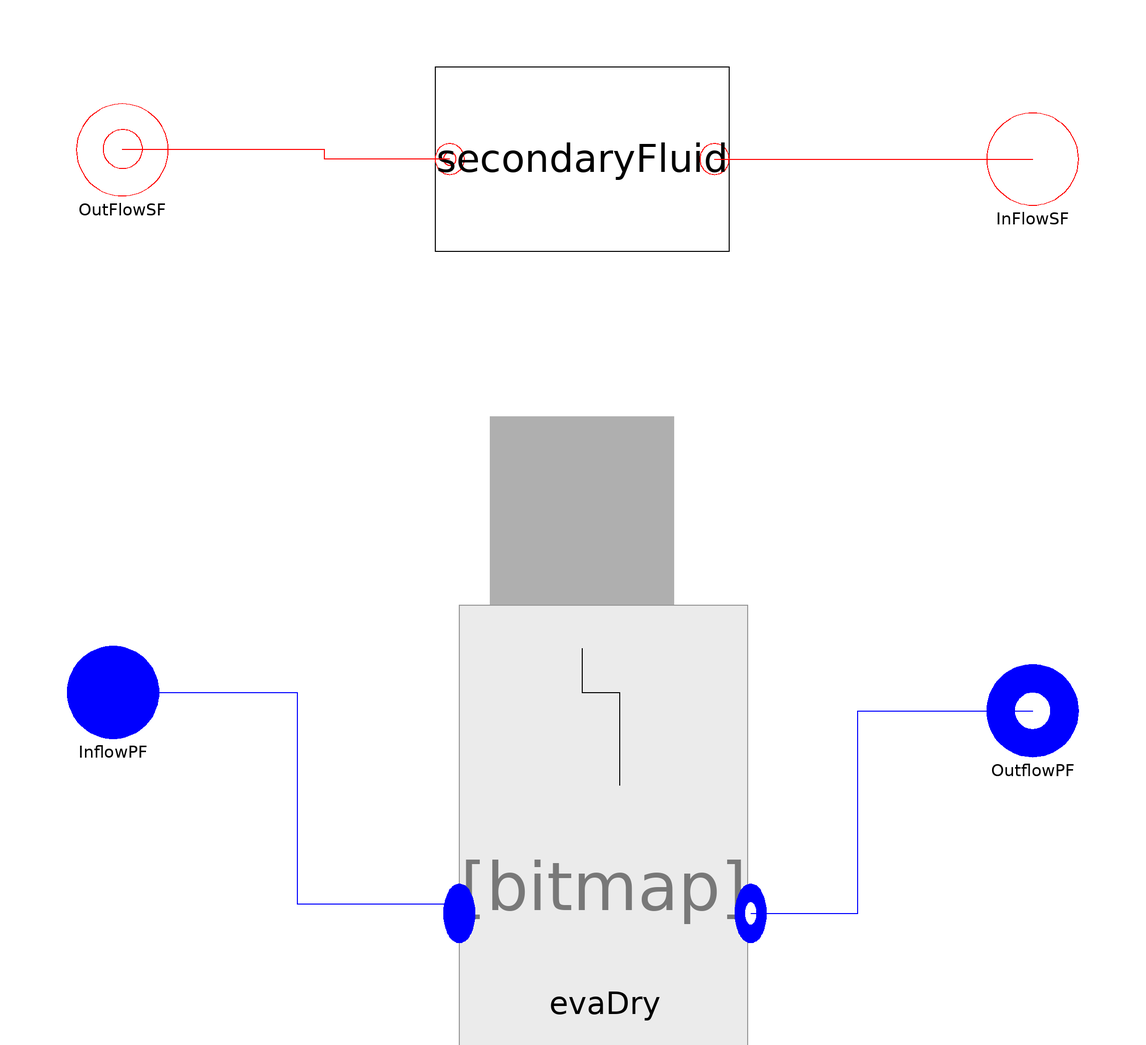

The component connection diagram of the Modelica model below, drawn from its own Placement and Line annotations.

model EvaDw
replaceable package Medium =
     ThermoCycle.Media.DummyFluid constrainedby
    Modelica.Media.Interfaces.PartialMedium
annotation (choicesAllMatching = true);
  ThermoCycle.Interfaces.Fluid.FlangeA InflowPF(redeclare package Medium = Medium)
    annotation (Placement(transformation(extent={{-110,-46},{-90,-26}}),
        iconTransformation(extent={{-110,-46},{-90,-26}})));
  ThermoCycle.Interfaces.Fluid.FlangeB OutflowPF(redeclare package Medium = Medium)
    annotation (Placement(transformation(extent={{90,-50},{110,-30}}),
        iconTransformation(extent={{90,-50},{110,-30}})));
  SecondaryFluid.SecondaryFluid secondaryFluid(
    Usf=Unomsf,
    AA=AA,
    YY=YY,
    L_total=Ltotal,
    Tstart=Tstartsf,
    n=nCV,
    DTstart=DTstartsf,
    eps_NTU=epsNTU_sf)
    annotation (Placement(transformation(extent={{-30,60},{34,100}})));
  ThermoCycle.Components.Units.HeatExchangers.MB_HX.Components.Wall.wall Wall(
    cp_w=cpw,
    L_total=Ltotal,
    M_w=Mw,
    TstartWall=TstartWall,
    n=2) annotation (Placement(transformation(extent={{-18,-24},{22,24}})));
  ThermoCycle.Interfaces.Fluid.Flange_Cdot InFlowSF
    annotation (Placement(transformation(extent={{90,70},{110,90}}),
        iconTransformation(extent={{90,70},{110,90}})));
            EvaDry evaDry(redeclare package Medium = Medium,
    AA=AA,
    YY=YY,
    Ltotal=Ltotal,
    Mdotnom=Mdotnom,
    UnomSH=UnomSH,
    UnomTP=UnomTP,
    pstart=pstart,
    hstartSH=hstartSH,
    lstartSH=lstartSH,
    hstartTP=hstartTP,
    lstartTP=lstartTP,
    eps_NTU=epsNTU_pf,
    VoidFraction=VoidFraction,
    VoidF=VoidF)
                annotation (Placement(
        transformation(extent={{-24,-98},{38,-60}})));

/* GEOMETRIES */
final parameter Integer  nCV= 2;
parameter Modelica.SIunits.Area AA = 0.0019 "Channel cross section";
parameter Modelica.SIunits.Length YY "Channel perimeter";
parameter Modelica.SIunits.Length Ltotal=500
    "Total length of the heat exchanger";

parameter Boolean VoidFraction = true
    "Set to true to calculate the void fraction to false to keep it constant";
parameter Real VoidF = 0.8 "Constantat void fraction" annotation (Dialog(enable= not VoidFraction));

    /* WALL */
parameter Modelica.SIunits.SpecificHeatCapacity cpw
    "Specific heat capacity (constant)"                                                       annotation(Dialog(group="Metal Wall",__Dymola_label="Cp wall:"));
    parameter Modelica.SIunits.Mass Mw "Total mass flow of the wall" annotation(Dialog(group="Metal Wall",__Dymola_label="Mass wall:"));

  /* BOOLEAN */
parameter Boolean epsNTU_sf = false "SF-wall :If True use eps-NTU " annotation (Dialog(group = "Heat transfer"));
parameter Boolean epsNTU_pf = false "PF-wall :If True use eps-NTU  " annotation (Dialog(group = "Heat transfer"));
parameter Boolean counterCurrent = true
    "If true countercurrent - PARALLEL FLOW NOT STABLE";

    /* HEAT TRANSFER */
parameter Modelica.SIunits.MassFlowRate Mdotnom=0 "Nominal fluid flow rate" annotation (Dialog(group = "Heat transfer"));
parameter Modelica.SIunits.CoefficientOfHeatTransfer UnomTP=9000
    "TP - Nominal heat transfer coefficient"                                                annotation (Dialog(group = "Heat transfer"));
parameter Modelica.SIunits.CoefficientOfHeatTransfer UnomSH=2500
    "SC - Nominal heat transfer coefficient"                                                annotation (Dialog(group = "Heat transfer"));
parameter Modelica.SIunits.CoefficientOfHeatTransfer Unomsf=1000
    "TP - Nominal heat transfer coefficient"                                                annotation (Dialog(group = "Heat transfer"));

    /* INITIAL VALUES */
parameter Modelica.SIunits.Pressure pstart=6e6 "Fluid pressure start value"
    annotation (Dialog(tab="Initialization"));
parameter Medium.SpecificEnthalpy hstartTP=1E5 "TP: Start value of enthalpy"
    annotation (Dialog(tab="Initialization"));
parameter Medium.SpecificEnthalpy hstartSH=1E5 "SC: Start value of enthalpy"
    annotation (Dialog(tab="Initialization"));
parameter Modelica.SIunits.Length lstartTP=1 "TP:Start value of length"
    annotation (Dialog(tab="Initialization"));
parameter Modelica.SIunits.Length lstartSH=1 "SC:Start value of length"
    annotation (Dialog(tab="Initialization"));

/* initialization wall */
parameter Modelica.SIunits.Temperature TstartWall[nCV]
    "Start temperature of the wall"                                                        annotation (Dialog(tab="Initialization",group= "Wall"));
parameter Boolean SteadyStateWall = false
    "If true set Twall to zero during initialization"                                      annotation (Dialog(tab="Initialization",group= "Wall"));

       /* Steady state working fluid */
parameter Medium.SpecificEnthalpy h_pf_out = 1E5
    "Outlet enthalpy of the primary fluid"                                                 annotation(Dialog(tab="Initialization", enable= Set_h_pf_out, group= "Primary fluid"));
parameter Boolean SteadyStatePF = false
    "If true set length and h_out derivative of PF to zero"                                     annotation(Dialog(tab="Initialization",group= "Primary fluid"));
parameter Boolean Set_h_pf_out = false
    "If true set PF outlet enthalpy during initialization equal to h_pf_out"                annotation(Dialog(tab="Initialization",group= "Primary fluid"));

    /* initialization secondary fluid */
parameter Modelica.SIunits.Temperature Tstartsf
    "Start value for average temperature of inlet cell" annotation (Dialog(tab="Initialization",group= "Secondary fluid"));
parameter Modelica.SIunits.Temperature DTstartsf
    "Delta T to initialize second and third volume average temperature" annotation (Dialog(tab="Initialization",group= "Secondary fluid"));

  ThermoCycle.Interfaces.Fluid.Flange_ex_Cdot OutFlowSF
    annotation (Placement(transformation(extent={{-108,72},{-88,92}}),
        iconTransformation(extent={{-108,72},{-88,92}})));
equation
    /* If statement to allow parallel or counter current structure*/
if counterCurrent then
connect( Wall.QmbOut, secondaryFluid.mbIn[nCV:-1:1]);
else
  connect(Wall.QmbOut, secondaryFluid.mbIn);
end if;
  connect(secondaryFluid.InFlow_sf, InFlowSF) annotation (Line(
      points={{30.8,80},{58,80},{58,80},{100,80}},
      color={255,0,0},
      smooth=Smooth.None));

initial equation
  if SteadyStateWall then
    der(Wall.Tw) = {0,0};
  end if;
if SteadyStatePF then
    der(evaDry.volumeTP.ll) = 0;
    der(evaDry.volumeSH.h_b) = 0;
  end if;
  if Set_h_pf_out then
    evaDry.volumeSH.h_b = h_pf_out;
  end if;

public
  record SummaryClass
    replaceable Arrays T_profile;
     record Arrays
     Modelica.SIunits.Temperature[6] Twf;
     Modelica.SIunits.Temperature[6] Twall;
     Modelica.SIunits.Temperature[6] Tsf;
     end Arrays;
     Modelica.SIunits.Length[6] l_cell;
     Modelica.SIunits.Power Qwf;
     Modelica.SIunits.Power Qsf;
  end SummaryClass;
  SummaryClass Summary(T_profile(Twf = evaDry.Summary.T_profile.T_cell[:],Twall= Wall.Summary.T_profile.T_cell[:], Tsf = secondaryFluid.Summary.T_profile.T_cell[end:-1:1]),l_cell = evaDry.Summary.l_cell[:],Qwf = evaDry.Summary.Qtot,Qsf = secondaryFluid.Summary.Qtot);

equation
  connect(Wall.QmbIn, evaDry.mbOut) annotation (
      Line(
      points={{2,-26.4},{2,-36},{10.1,-36},{10.1,-56.2}},
      color={0,0,0},
      smooth=Smooth.None));

  connect(InflowPF, evaDry.InFlow) annotation (Line(
      points={{-100,-36},{-60,-36},{-60,-82},{-24.6889,-82},{-24.6889,-84.0667}},
      color={0,0,255},
      smooth=Smooth.None));

  connect(evaDry.OutFlow, OutflowPF) annotation (Line(
      points={{38.6889,-84.0667},{62,-84.0667},{62,-40},{100,-40}},
      color={0,0,255},
      smooth=Smooth.None));
  connect(secondaryFluid.OutFlow_sf, OutFlowSF) annotation (Line(
      points={{-26.8,80},{-54,80},{-54,82},{-98,82}},
      color={255,0,0},
      smooth=Smooth.None));
  annotation (Diagram(coordinateSystem(preserveAspectRatio=false, extent={{-100,
            -100},{100,100}}),
                        graphics),Icon(coordinateSystem(extent={{-100,-60},{100,
            100}}, preserveAspectRatio=false),
                                     graphics={
                               Bitmap(extent={{-100,116},{100,-74}},fileName="modelica://ThermoCycle/Resources/Images/MB/Eva_D.PNG")}));
end EvaDw;